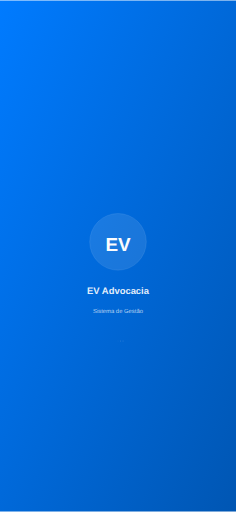
t = 0.00 s
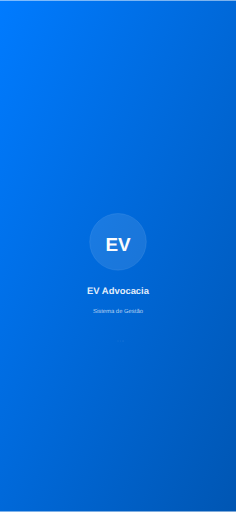
t = 0.38 s
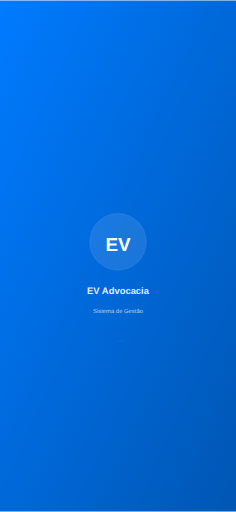
t = 0.59 s
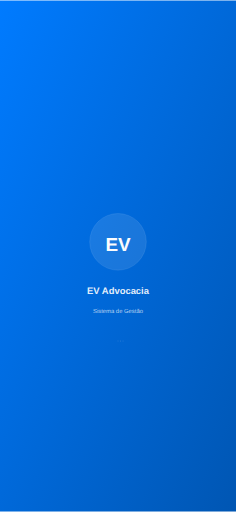
t = 0.95 s
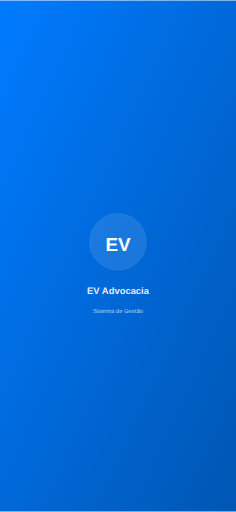
t = 1.31 s
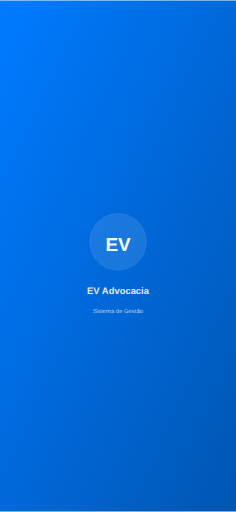
t = 1.53 s

The animated SVG that drew these frames (rendered in a browser with its animation timeline set to each time). Animation: 3 SMIL elements (animate=3); one cycle of 1.90 s, repeats indefinitely.

<?xml version="1.0" encoding="UTF-8"?>
<svg width="1125" height="2436" viewBox="0 0 1125 2436" xmlns="http://www.w3.org/2000/svg">
  <!-- Background gradient -->
  <defs>
    <linearGradient id="bgGradient" x1="0%" y1="0%" x2="100%" y2="100%">
      <stop offset="0%" style="stop-color:#007bff;stop-opacity:1" />
      <stop offset="100%" style="stop-color:#0056b3;stop-opacity:1" />
    </linearGradient>
    <linearGradient id="logoGradient" x1="0%" y1="0%" x2="100%" y2="100%">
      <stop offset="0%" style="stop-color:#ffffff;stop-opacity:1" />
      <stop offset="100%" style="stop-color:#f8f9fa;stop-opacity:1" />
    </linearGradient>
  </defs>
  
  <!-- Background -->
  <rect width="100%" height="100%" fill="url(#bgGradient)"/>
  
  <!-- Logo circle background -->
  <circle cx="562.5" cy="1150.5" r="135" fill="rgba(255,255,255,0.1)" stroke="rgba(255,255,255,0.2)" stroke-width="2"/>
  
  <!-- Logo text (EV) -->
  <text x="562.5" y="1195.5" 
        font-family="Arial, sans-serif" 
        font-size="90" 
        font-weight="bold" 
        text-anchor="middle" 
        fill="url(#logoGradient)">EV</text>
  
  <!-- App name -->
  <text x="562.5" y="1398" 
        font-family="Arial, sans-serif" 
        font-size="45" 
        font-weight="600" 
        text-anchor="middle" 
        fill="rgba(255,255,255,0.9)">EV Advocacia</text>
  
  <!-- Subtitle -->
  <text x="562.5" y="1488" 
        font-family="Arial, sans-serif" 
        font-size="28.125" 
        font-weight="400" 
        text-anchor="middle" 
        fill="rgba(255,255,255,0.7)">Sistema de Gestão</text>
  
  <!-- Loading indicator -->
  <g transform="translate(562.5, 1623)">
    <circle cx="0" cy="0" r="2" fill="rgba(255,255,255,0.3)">
      <animate attributeName="opacity" values="0.3;1;0.3" dur="1.5s" repeatCount="indefinite"/>
    </circle>
    <circle cx="12" cy="0" r="2" fill="rgba(255,255,255,0.3)">
      <animate attributeName="opacity" values="0.3;1;0.3" dur="1.5s" begin="0.2s" repeatCount="indefinite"/>
    </circle>
    <circle cx="24" cy="0" r="2" fill="rgba(255,255,255,0.3)">
      <animate attributeName="opacity" values="0.3;1;0.3" dur="1.5s" begin="0.4s" repeatCount="indefinite"/>
    </circle>
  </g>
</svg>